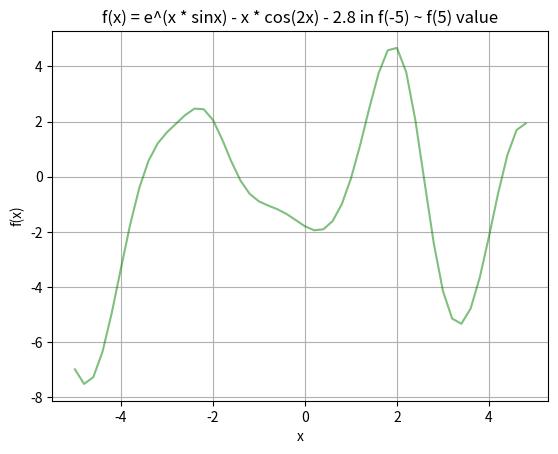

Generate this figure with matplotlib:
import array
import math
import random
import matplotlib.pyplot as plt

FxPicX = []
FxPicY = []

# 計算 F(x) 微分後在 X 點的數值
def FxDerAnswer(x):
    return((math.exp(x * math.sin(x)) * math.sin(x)) + (math.exp(x * math.sin(x)) * x * math.cos(x)) - (math.cos(2 * x)) + (2 * x * math.sin(2 * x)))
# 計算 F(x) 微分後在 X 點的數值
def FxAnswer(x):
    return(math.exp(x * math.sin(x)) - x * math.cos(2 * x) - 2.8)

def GxAnswer(x):
    return(math.log(x * math.cos(2 * x) + 2.8) / math.sin(x))
    #return((math.exp(x * math.sin(x)) - 2.8) / math.cos(2 * x)) 

# 二分法
def BisectionMethod():
    # 準備將數據寫入黨案
    BisectionFile = open("Bisection.txt", "w")
    BisectionFile.write("Bisection Method\n\n")

    counter = 0
    a = -5
    b = 5
    
    while(abs(a - b) >= 2 * 1e-8):
        counter = counter + 1
        c = (a + b) / 2

        # 若 FxAnswer(a) * FxAnswer(c) < 0，即代表 a 和 c 之間有解
        if(FxAnswer(a) * FxAnswer(c) < 0):
            b = c
        else:
            a = c
        BisectionFile.write("Step " + str(counter) + " : c is " + str(c) + " and f(" + str(c) + ") is " + str(FxAnswer(c)) + "\n")
    # 輸出找到的最後解相近值
    print("Bisection Method ： " + str((a+b)/2) + ", use " + str(counter) + " times." + "\n")
    BisectionFile.close()

# 假位法
def FalsePositionMethod():
    FalsePositionFile = open("FalsePosition.txt", "w")
    FalsePositionFile.write("False Position Method\n\n")

    counter = 0
    a = -5
    b = 5
    xold = 1
    c = 0

    while(abs(xold - c) >= 1e-8):
        counter = counter + 1
        xold = c
        c = (a * FxAnswer(b) - b * FxAnswer(a)) / (FxAnswer(b) - FxAnswer(a))
        if(FxAnswer(a) * FxAnswer(c) < 0):
            b = c
        else:
            a = c
        FalsePositionFile.write("Step " + str(counter) + " : c is " + str(c) + " and f(" + str(c) + ") is " + str(FxAnswer(c)) + "\n")
    print("False Position Method : " + str(c) + ", use " + str(counter) + " times." +"\n")
    FalsePositionFile.close()

# 修正假位法
def ModifyFalsePositionMethod():
    ModifyFalsePositionFile = open("ModifyFalsePosition.txt", "w")
    ModifyFalsePositionFile.write("Modify False Position Method\n\n")

    counter = 0
    a = -5
    b = 5
    Fa = FxAnswer(a)
    Fb = FxAnswer(b)
    xold = 1
    c = 0

    while(abs(xold - c) >= 1e-8):
        counter = counter + 1
        Fc = FxAnswer(c)
        xold = c
        c = ((a * Fb) - (b * Fa)) / (Fb - Fa)
        if(FxAnswer(a) * FxAnswer(c) < 0):
            b = c
            Fa = Fa / 2
            Fb = FxAnswer(b)
        else:
            a = c
            Fb = Fb / 2
            Fa = FxAnswer(a)
        ModifyFalsePositionFile.write("Step " + str(counter) + " : c is " + str(c) + " and f(" + str(c) + ") is " + str(FxAnswer(c)) + "\n")
    print("Modify False Position Method : " + str(c) + ", use " + str(counter) + " times." +"\n")
    ModifyFalsePositionFile.close()

# 割線法
def SecantMethod():

    SecantFile = open("Secant.txt", "w")
    SecantFile.write("Secant Method\n\n")

    counter = 0
    a = random.uniform(-5, 5)
    b = random.uniform(-5, 5)

    while(abs(a - b) >= 1e-8):
        counter = counter + 1
        c = (a * FxAnswer(b) - b * FxAnswer(a)) / (FxAnswer(b) - FxAnswer(a))
        a = b
        b = c
        SecantFile.write("Step " + str(counter) + " : c is " + str(c) + " and f(" + str(c) + ") is " + str(FxAnswer(c)) + "\n")

    print("Secant Method : " + str(c) + ", use " + str(counter) + " times." +"\n")
    SecantFile.close()

# 牛頓法
def NewtonsMethod():
    NewtonsFile = open("Newtons.txt", "w")
    NewtonsFile.write("Newtons Method\n\n")

    counter = 0
    # 在 -6 和 -7 之間取一個浮點數亂數
    c = random.uniform(-5, 5)
    
    while(abs(-(FxAnswer(c) / FxDerAnswer(c))) > 1e-8):
        counter = counter + 1
        c = c - (FxAnswer(c) / FxDerAnswer(c))
        NewtonsFile.write("Step " + str(counter) + " : c is " + str(c) + " and f(" + str(c) + ") is " + str(FxAnswer(c)) + "\n")
    print("Newtons Method : " + str(c) + ", use " + str(counter) + " times\n")
    NewtonsFile.close()

# 固定點法
def FixedPointMethod():
    FixedPointFile = open("FixedPoint.txt", "w")
    FixedPointFile.write("Fixed Point Method\n\n")
    counter = 0
    c0 = -1
    xold = c0
    c = -6
    while(abs(xold - c) >= 1e-8):
        if(counter >= 50):
            break
        counter = counter + 1    
        xold = c0 # X0
        c = GxAnswer(c0)
        c0 = c # X1
        FixedPointFile.write("Step " + str(counter) + " : c is " + str(c) + " and f(" + str(c) + ") is " + str(FxAnswer(c)) + "\n")
    print("Fixed Point Method : " + str(c) + ", use " + str(counter) + " times\n")
    FixedPointFile.close()
    
# 取得要計算的 x 值與其在曲線 F(x) 的數值後，繪製出圖型   
def SetUpPicXY():
    i = -5
    while(i <= 5):
        FxPicX.append(i)
        FxPicY.append(FxAnswer(i))
        i = i + 0.2
    plt.grid(True)
    plt.plot(FxPicX, FxPicY, '-', color='g', alpha = 0.5)
    plt.title('f(x) = e^(x * sinx) - x * cos(2x) - 2.8 in f(-5) ~ f(5) value')
    plt.xlabel('x')
    plt.ylabel('f(x)')
    plt.savefig('F(x)ValuePic_Two.png')


SetUpPicXY()
BisectionMethod()
FalsePositionMethod()
ModifyFalsePositionMethod()
NewtonsMethod()
SecantMethod()
FixedPointMethod()
